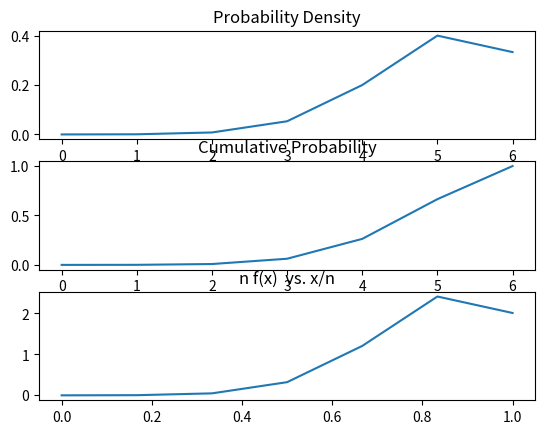

Here is the Python script that generated this plot:
# -*- coding: utf-8 -*-
"""
Spyder Editor

This is a temporary script file.
"""
from matplotlib import pylab as pl
import math
p=5/6
def ncx(n,x):
    return(math.factorial(n)*math.pow(p,x)*math.pow((1-p),(n-x))/(math.factorial(n-x)*math.factorial(x)))

def density_function_graph(n):
    y=[]
    x=[]
    for i in range(n+1):
        x.append(i)
        y.append(ncx(n,i))
    fig.add_subplot(311)
    pl.title("Probability Density")
    pl.plot(x,y)

def cumulative_density_function_graph(n):
    y=[]
    x=[]
    for i in range(n+1):
        x.append(i)
        y.append(sum([ncx(n,j) for j in range(i+1)]))
    print("x=",x)
    print("y=",y)
    fig.add_subplot(312)
    pl.title("Cumulative Probability")
    pl.plot(x,y)

def plot_nfx(n):
    y=[]
    x=[]
    for i in range(n+1):
        x.append(i/n)
        y.append(n*ncx(n,i))
    fig.add_subplot(313)
    pl.title("n f(x)  vs. x/n")
    pl.plot(x,y)
    

n=[6]
fig=pl.figure()
for i in n:
    cumulative_density_function_graph(i)
    density_function_graph(i)
    plot_nfx(i)
pl.savefig("boas_q6.jpg")
pl.show()           
    